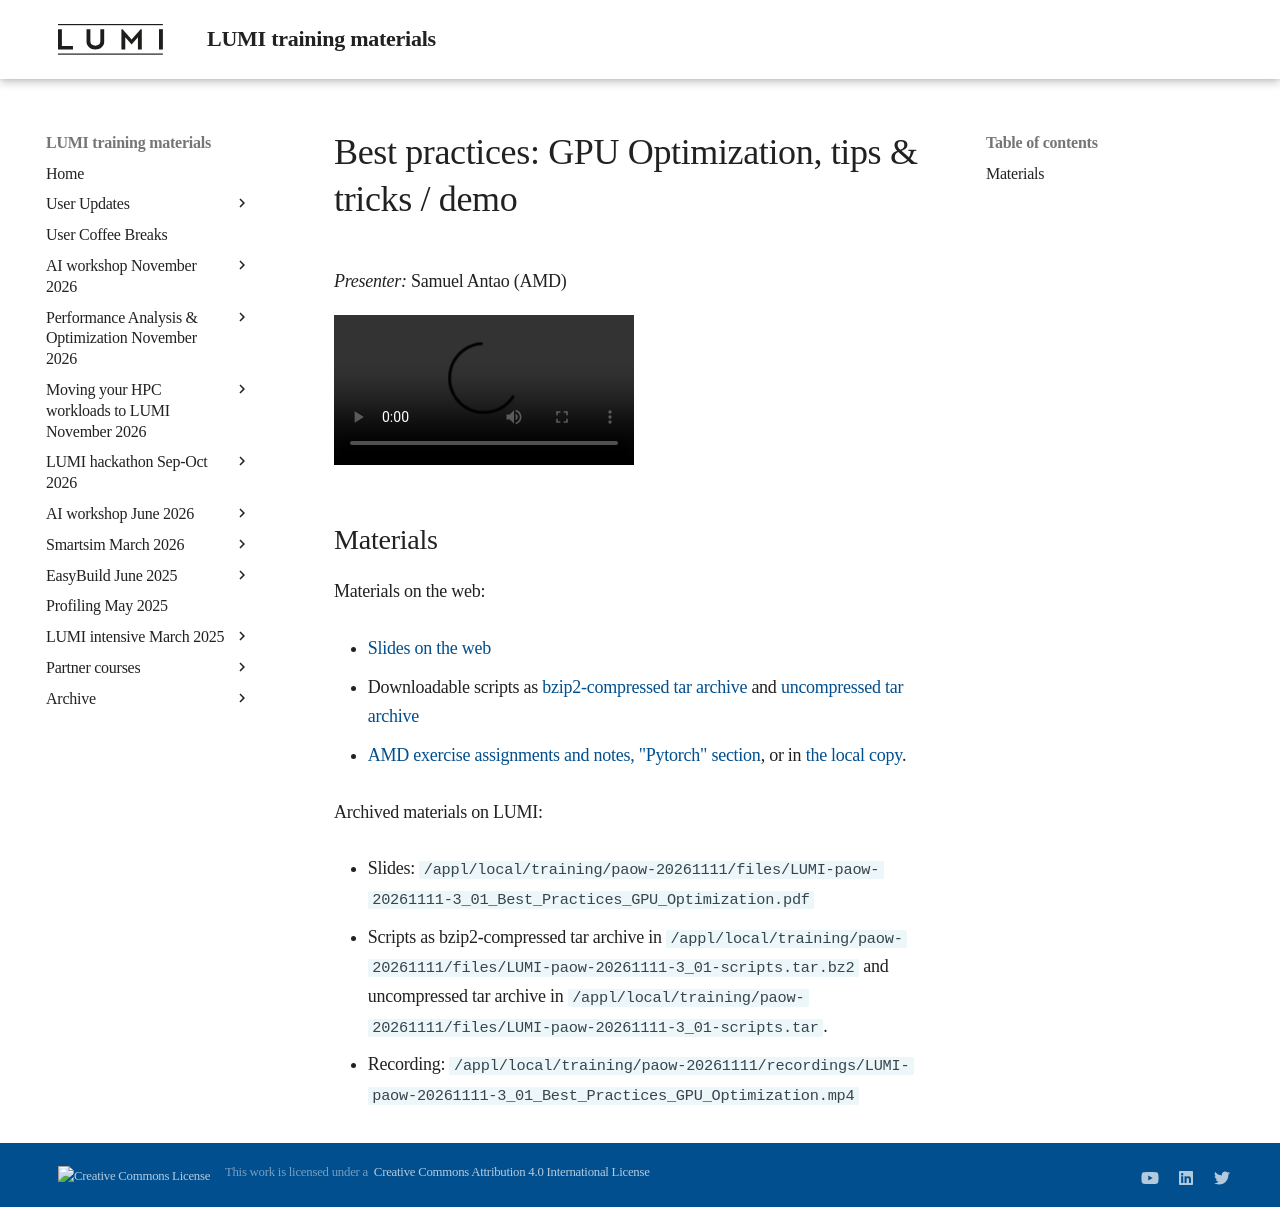

repository: Lumi-supercomputer/LUMI-training-materials · page: paow-20261111/M301_Best_Practices_GPU_Optimization/index.html · generator: mkdocs

# Best practices: GPU Optimization, tips & tricks / demo

<!-- Cannot do in full italics as the ã is misplaced which is likely an mkdocs bug. -->
*Presenter:* Samuel Antao (AMD)

<video src="https://462000265.lumidata.eu/paow-20261111/recordings/LUMI-paow-20261111-3_01_Best_Practices_GPU_Optimization.mp4" controls="controls"></video>


## Materials

<!--
Course materials will be provided during and after the course.
-->

<!-- Temporary location of materials (for the lifetime of the training project):

-   Slides: `'/project/project_465003358/Slides/AMD/session 05 - ToolsInActionPytorchExample.pdf'`

-   Scripts: `/project/project_465003358/Exercises/AMD/Pytorch`
-->

Materials on the web:

-   [Slides on the web](https://462000265.lumidata.eu/paow-20261111/files/LUMI-paow-20261111-3_01_Best_Practices_GPU_Optimization.pdf)

-   Downloadable scripts as
    [bzip2-compressed tar archive](https://462000265.lumidata.eu/paow-20261111/files/LUMI-paow-20261111-3_01-scripts.tar.bz2) and 
    [uncompressed tar archive](https://462000265.lumidata.eu/paow-20261111/files/LUMI-paow-20261111-3_01-scripts.tar)

-   [AMD exercise assignments and notes, "Pytorch" section](https://hackmd.io/@sfantao/lumi-training-tal-2025#Pytorch-example),
    or in [the local copy](exercises_AMD_hackmd.md#pytorch-example).


Archived materials on LUMI:

-   Slides: `/appl/local/training/paow-20261111/files/LUMI-paow-20261111-3_01_Best_Practices_GPU_Optimization.pdf`

-   Scripts as
    bzip2-compressed tar archive in `/appl/local/training/paow-20261111/files/LUMI-paow-20261111-3_01-scripts.tar.bz2` and
    uncompressed tar archive in `/appl/local/training/paow-20261111/files/LUMI-paow-20261111-3_01-scripts.tar`.

-   Recording: `/appl/local/training/paow-20261111/recordings/LUMI-paow-20261111-3_01_Best_Practices_GPU_Optimization.mp4`


<!--
!!! Note "PyTorch in the LUMI Software Library" 
    The example in this demo is also used as the example in our
    [Pytorch page in the LUMI Software Library](https://lumi-supercomputer.github.io/LUMI-EasyBuild-docs/p/PyTorch/).
-->


<!--
## Q&A

/
-->
